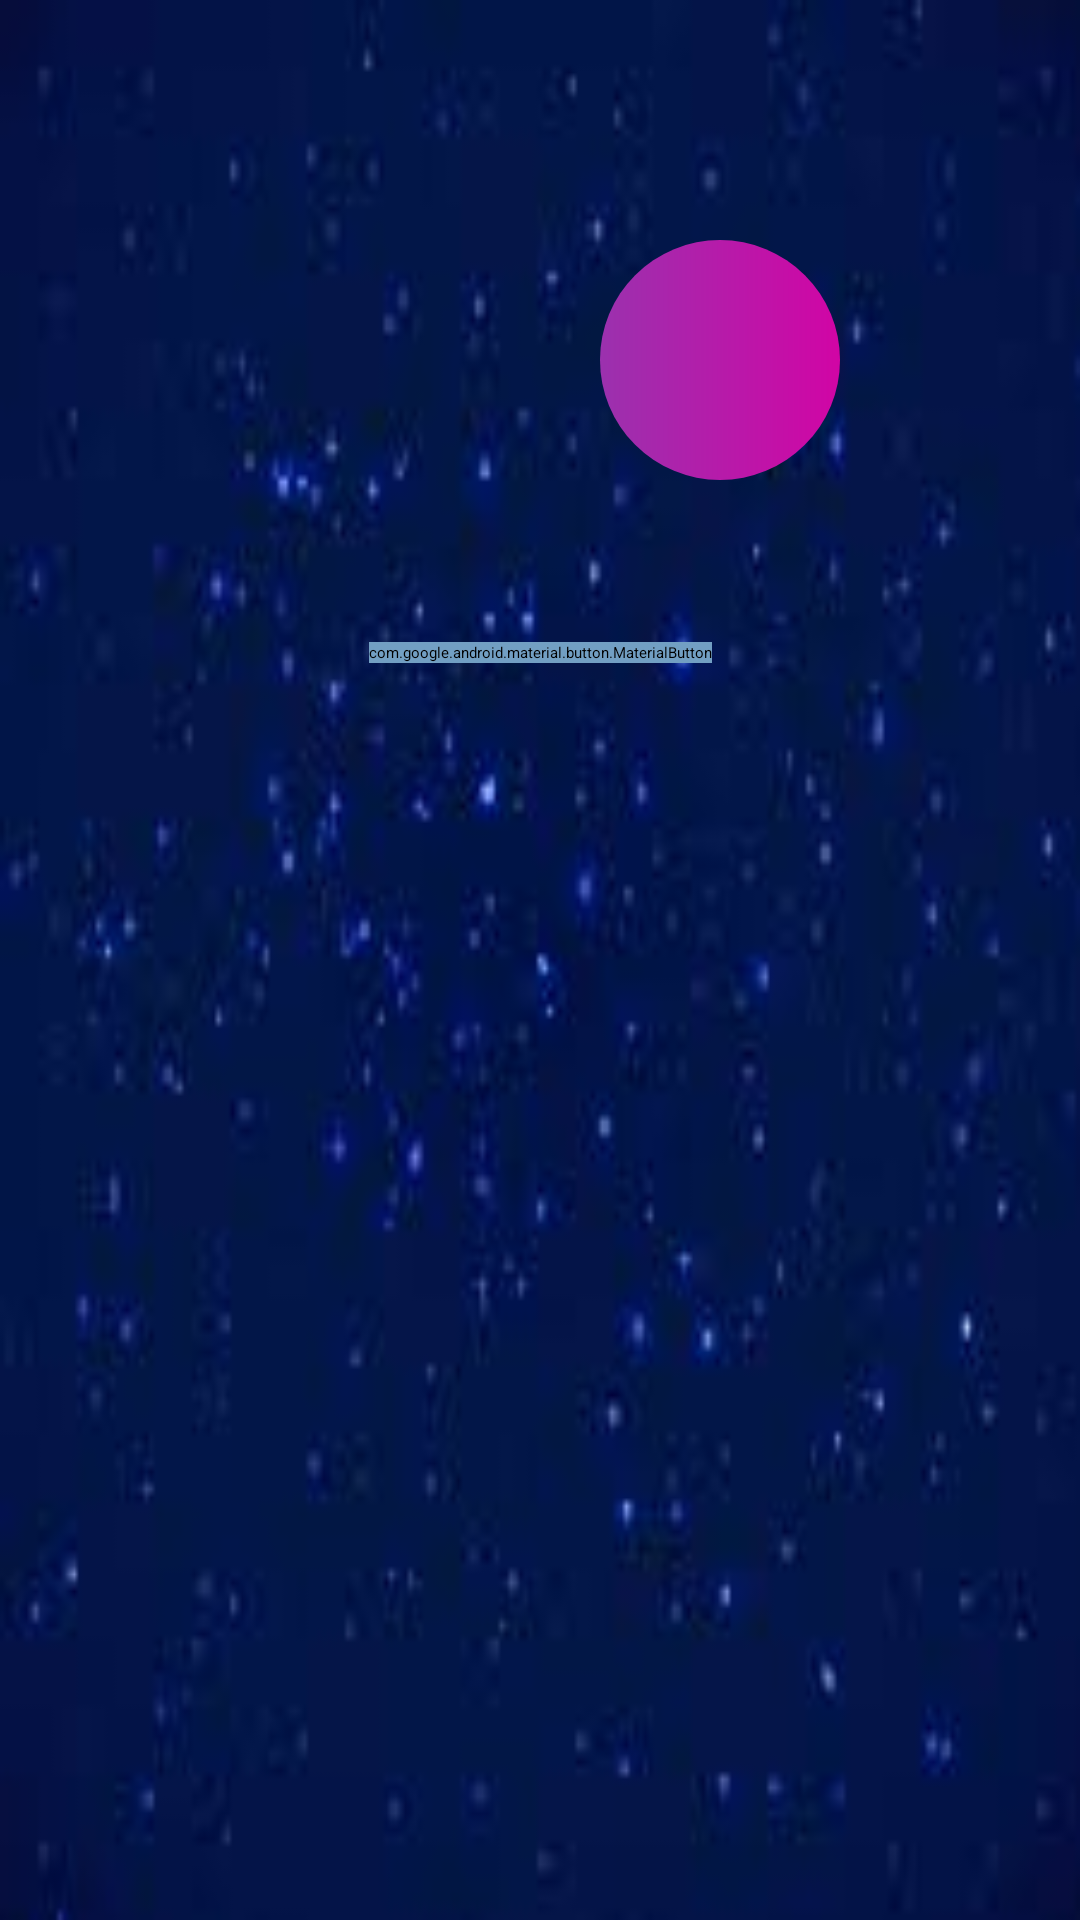

The Android layout XML behind this screen, and the referenced resources:
<!-- AndroidManifest.xml: application theme Theme.App.Starting -->
<!-- res/layout/fragment_sleep.xml -->
<?xml version="1.0" encoding="utf-8"?>
<androidx.constraintlayout.widget.ConstraintLayout xmlns:android="http://schemas.android.com/apk/res/android"
    xmlns:tools="http://schemas.android.com/tools"
    android:layout_width="match_parent"
    android:layout_height="match_parent"
    android:background="@drawable/homebg"
    xmlns:app="http://schemas.android.com/apk/res-auto"
    tools:context=".presentation.sleep.Sleep">
    <ImageView
        android:id="@+id/ivSleepIcon"
        android:layout_width="80dp"
        android:layout_height="80dp"
        android:src="@drawable/circleimage"
        app:layout_constraintTop_toTopOf="parent"
        app:layout_constraintEnd_toEndOf="parent"
        android:layout_marginEnd="80dp"
        android:layout_marginTop="80dp"/>
    <TextView
        android:id="@+id/tvCurrentTime"
        android:layout_width="match_parent"
        android:gravity="center"
        android:textSize="20sp"
        android:textStyle="bold"
        android:textColor="@color/white"
        android:layout_height="wrap_content"
        app:layout_constraintTop_toBottomOf="@+id/ivSleepIcon"
        app:layout_constraintStart_toStartOf="parent" />
    <TextView
        android:id="@+id/tvamPmMarker"
        android:textStyle="bold"
        android:textColor="@color/white"
        android:textSize="20sp"
        android:layout_width="match_parent"
        android:layout_height="wrap_content"
        android:gravity="center"
        app:layout_constraintTop_toBottomOf="@+id/tvCurrentTime"
        app:layout_constraintStart_toStartOf="parent" />
    <com.google.android.material.button.MaterialButton
        android:id="@+id/btnSetAlarm"
        android:layout_width="wrap_content"
        android:backgroundTint="#729FC3"
        android:layout_height="wrap_content"
        app:layout_constraintStart_toStartOf="parent"
        app:layout_constraintEnd_toEndOf="parent"
        app:icon="@drawable/timeout"
        android:text="@string/set_alarm"
        app:layout_constraintTop_toBottomOf="@id/tvamPmMarker"
        />
</androidx.constraintlayout.widget.ConstraintLayout>
<!-- resources referenced by this layout -->
<resources>
  <!-- drawable circleimage (drawable) -->
  <?xml version="1.0" encoding="utf-8"?>
  <shape xmlns:android="http://schemas.android.com/apk/res/android"
      android:shape="oval">
      <gradient
          android:startColor="#9B31AE"
          android:endColor="#D105A5"
          />
      <size
          android:width="150dp"
          android:height="150dp" />
  </shape>
  <!-- drawable homebg: jpg bitmap (drawable, 3609 bytes) -->
  <string name="set_alarm">Set Alarm</string>
  <style name="Theme.App.Starting" parent="Theme.SplashScreen">
          
          <item name="windowSplashScreenBackground">@android:color/black</item>
          
          <item name="windowSplashScreenAnimatedIcon">@drawable/splash_screen</item>
          
          <item name="postSplashScreenTheme">@style/Base.Theme.BetterSleep</item>
      </style>
  <!-- drawable splash_screen (drawable) -->
  <?xml version="1.0" encoding="utf-8"?>
      <layer-list xmlns:android="http://schemas.android.com/apk/res/android">
          <item
              android:width="@dimen/splash_screen_icon_size"
              android:height="@dimen/splash_screen_icon_size"
              android:drawable="@mipmap/ic_launcher"
              android:gravity="center" />
      </layer-list>
  <style name="Base.Theme.BetterSleep" parent="Theme.Material3.DayNight.NoActionBar">
          
          
      </style>
  <dimen name="splash_screen_icon_size">48dp</dimen>
  <!-- not gathered from this repository: default colours our renderer supplied (Android Studio template values) -->
  <color name="white">#FFFFFFFF</color>
</resources>
